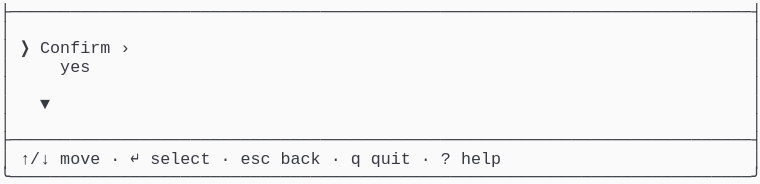
t = 0.00 s
t = 1.03 s: frame unchanged from t = 0.00 s, image omitted
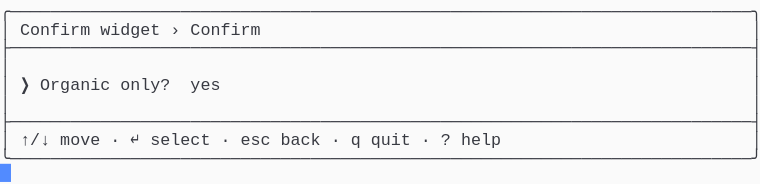
t = 1.98 s
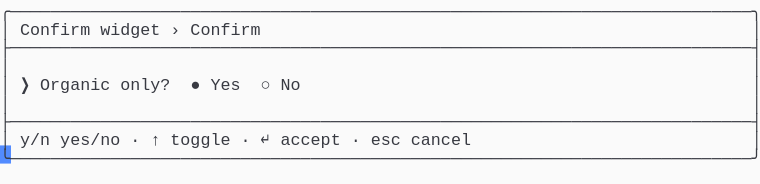
t = 2.80 s
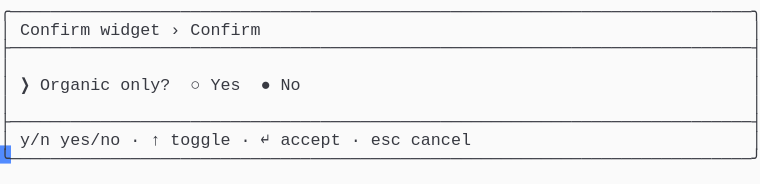
t = 3.69 s
t = 5.06 s: frame unchanged from t = 3.69 s, image omitted

The animated SVG that drew these frames (rendered in a browser with its animation timeline set to each time). Animation: 1 CSS @keyframes rule; one cycle of 5.75 s, repeats indefinitely.

<svg xmlns="http://www.w3.org/2000/svg" xmlns:xlink="http://www.w3.org/1999/xlink" width="760" height="183.70000000000002"><rect width="760" height="183.70000000000002" rx="0" ry="0" class="a"></rect><svg height="183.70000000000002" viewBox="0 0 76 18.37" width="760" xmlns="http://www.w3.org/2000/svg" xmlns:xlink="http://www.w3.org/1999/xlink"><style>.a{fill:rgb(250,250,250)}.b{font-family:Consolas,"Courier New",Courier,"Liberation Mono",monospace}.c{fill:rgb(56,58,66);white-space:pre}.d{fill:transparent}.e{fill:rgb(82,139,255)}.g{animation-duration:5.75s;animation-iteration-count:infinite;animation-name:f;animation-timing-function:steps(1,end)}@keyframes f{0%{transform:translateX(-0px)}0%{transform:translateX(-76px)}23.9%{transform:translateX(-152px)}38%{transform:translateX(-228px)}52.2%{transform:translateX(-304px)}100%{transform:translateX(-380px)}}</style><g font-family="Consolas, &quot;Courier New&quot;, Courier, &quot;Liberation Mono&quot;, monospace" font-size="1.67" class="b"><defs><symbol id="1"><text x="0" y="1.67" class="c" textLength="76.152" lengthAdjust="spacingAndGlyphs">├──────────────────────────────────────────────────────────────────────────┤</text></symbol><symbol id="2"><text x="0" y="1.67" class="c" textLength="1.002" lengthAdjust="spacingAndGlyphs">│</text><text x="75.14999999999999" y="1.67" class="c" textLength="1.002" lengthAdjust="spacingAndGlyphs">│</text></symbol><symbol id="3"><text x="0" y="1.67" class="c" textLength="1.002" lengthAdjust="spacingAndGlyphs">│</text><text x="2.004" y="1.67" class="c" textLength="3.006" lengthAdjust="spacingAndGlyphs">↑/↓</text><text x="6.012" y="1.67" class="c" textLength="4.008" lengthAdjust="spacingAndGlyphs">move</text><text x="11.021999999999998" y="1.67" class="c" textLength="1.002" lengthAdjust="spacingAndGlyphs">·</text><text x="13.026" y="1.67" class="c" textLength="1.002" lengthAdjust="spacingAndGlyphs">↵</text><text x="15.029999999999998" y="1.67" class="c" textLength="6.012" lengthAdjust="spacingAndGlyphs">select</text><text x="22.043999999999997" y="1.67" class="c" textLength="1.002" lengthAdjust="spacingAndGlyphs">·</text><text x="24.048" y="1.67" class="c" textLength="3.006" lengthAdjust="spacingAndGlyphs">esc</text><text x="28.055999999999997" y="1.67" class="c" textLength="4.008" lengthAdjust="spacingAndGlyphs">back</text><text x="33.065999999999995" y="1.67" class="c" textLength="1.002" lengthAdjust="spacingAndGlyphs">·</text><text x="35.06999999999999" y="1.67" class="c" textLength="1.002" lengthAdjust="spacingAndGlyphs">q</text><text x="37.074" y="1.67" class="c" textLength="4.008" lengthAdjust="spacingAndGlyphs">quit</text><text x="42.083999999999996" y="1.67" class="c" textLength="1.002" lengthAdjust="spacingAndGlyphs">·</text><text x="44.087999999999994" y="1.67" class="c" textLength="1.002" lengthAdjust="spacingAndGlyphs">?</text><text x="46.09199999999999" y="1.67" class="c" textLength="4.008" lengthAdjust="spacingAndGlyphs">help</text><text x="75.14999999999999" y="1.67" class="c" textLength="1.002" lengthAdjust="spacingAndGlyphs">│</text></symbol><symbol id="4"><text x="0" y="1.67" class="c" textLength="76.152" lengthAdjust="spacingAndGlyphs">╰──────────────────────────────────────────────────────────────────────────╯</text></symbol><symbol id="5"><text x="0" y="1.67" class="c" textLength="76.152" lengthAdjust="spacingAndGlyphs">╭──────────────────────────────────────────────────────────────────────────╮</text></symbol><symbol id="6"><text x="0" y="1.67" class="c" textLength="1.002" lengthAdjust="spacingAndGlyphs">│</text><text x="2.004" y="1.67" class="c" textLength="7.014" lengthAdjust="spacingAndGlyphs">Confirm</text><text x="10.02" y="1.67" class="c" textLength="6.012" lengthAdjust="spacingAndGlyphs">widget</text><text x="17.034" y="1.67" class="c" textLength="1.002" lengthAdjust="spacingAndGlyphs">›</text><text x="19.037999999999997" y="1.67" class="c" textLength="7.014" lengthAdjust="spacingAndGlyphs">Confirm</text><text x="75.14999999999999" y="1.67" class="c" textLength="1.002" lengthAdjust="spacingAndGlyphs">│</text></symbol><symbol id="7"><text x="0" y="1.67" class="c" textLength="1.002" lengthAdjust="spacingAndGlyphs">│</text><text x="2.004" y="1.67" class="c" textLength="3.006" lengthAdjust="spacingAndGlyphs">y/n</text><text x="6.012" y="1.67" class="c" textLength="6.012" lengthAdjust="spacingAndGlyphs">yes/no</text><text x="13.026" y="1.67" class="c" textLength="1.002" lengthAdjust="spacingAndGlyphs">·</text><text x="15.029999999999998" y="1.67" class="c" textLength="1.002" lengthAdjust="spacingAndGlyphs">↑</text><text x="17.034" y="1.67" class="c" textLength="6.012" lengthAdjust="spacingAndGlyphs">toggle</text><text x="24.048" y="1.67" class="c" textLength="1.002" lengthAdjust="spacingAndGlyphs">·</text><text x="26.052" y="1.67" class="c" textLength="1.002" lengthAdjust="spacingAndGlyphs">↵</text><text x="28.055999999999997" y="1.67" class="c" textLength="6.012" lengthAdjust="spacingAndGlyphs">accept</text><text x="35.06999999999999" y="1.67" class="c" textLength="1.002" lengthAdjust="spacingAndGlyphs">·</text><text x="37.074" y="1.67" class="c" textLength="3.006" lengthAdjust="spacingAndGlyphs">esc</text><text x="41.082" y="1.67" class="c" textLength="6.012" lengthAdjust="spacingAndGlyphs">cancel</text><text x="75.14999999999999" y="1.67" class="c" textLength="1.002" lengthAdjust="spacingAndGlyphs">│</text></symbol><symbol id="8"><text x="0" y="1.67" class="c" textLength="1.002" lengthAdjust="spacingAndGlyphs">│</text><text x="2.004" y="1.67" class="c" textLength="1.002" lengthAdjust="spacingAndGlyphs">❯</text><text x="4.008" y="1.67" class="c" textLength="7.014" lengthAdjust="spacingAndGlyphs">Organic</text><text x="12.024" y="1.67" class="c" textLength="5.01" lengthAdjust="spacingAndGlyphs">only?</text><text x="19.037999999999997" y="1.67" class="c" textLength="1.002" lengthAdjust="spacingAndGlyphs">○</text><text x="21.041999999999998" y="1.67" class="c" textLength="3.006" lengthAdjust="spacingAndGlyphs">Yes</text><text x="26.052" y="1.67" class="c" textLength="1.002" lengthAdjust="spacingAndGlyphs">●</text><text x="28.055999999999997" y="1.67" class="c" textLength="2.004" lengthAdjust="spacingAndGlyphs">No</text><text x="75.14999999999999" y="1.67" class="c" textLength="1.002" lengthAdjust="spacingAndGlyphs">│</text></symbol><symbol id="a"><rect height="10" width="76" x="0" y="0" class="d"></rect></symbol><symbol id="b"><rect height="1.837" width="1.1022" class="e"></rect></symbol></defs><rect height="18.37" width="76" class="a"></rect><g class="g"><svg x="0" y="0" width="456"><svg x="0"><use xlink:href="#a"></use><use xlink:href="#b" x="-0.0040000000000000036" y="0"></use></svg><svg x="76"><use xlink:href="#a"></use><use xlink:href="#b" x="75.996" y="16.358"></use><use xlink:href="#1" y="0"></use><use xlink:href="#2" y="1.837"></use><text x="0" y="5.343999999999999" class="c" textLength="1.002" lengthAdjust="spacingAndGlyphs">│</text><text x="2.004" y="5.343999999999999" class="c" textLength="1.002" lengthAdjust="spacingAndGlyphs">❯</text><text x="4.008" y="5.343999999999999" class="c" textLength="7.014" lengthAdjust="spacingAndGlyphs">Confirm</text><text x="12.024" y="5.343999999999999" class="c" textLength="1.002" lengthAdjust="spacingAndGlyphs">›</text><text x="75.14999999999999" y="5.343999999999999" class="c" textLength="1.002" lengthAdjust="spacingAndGlyphs">│</text><text x="0" y="7.181" class="c" textLength="1.002" lengthAdjust="spacingAndGlyphs">│</text><text x="6.012" y="7.181" class="c" textLength="3.006" lengthAdjust="spacingAndGlyphs">yes</text><text x="75.14999999999999" y="7.181" class="c" textLength="1.002" lengthAdjust="spacingAndGlyphs">│</text><use xlink:href="#2" y="7.348"></use><text x="0" y="10.855" class="c" textLength="1.002" lengthAdjust="spacingAndGlyphs">│</text><text x="4.008" y="10.855" class="c" textLength="1.002" lengthAdjust="spacingAndGlyphs">▼</text><text x="75.14999999999999" y="10.855" class="c" textLength="1.002" lengthAdjust="spacingAndGlyphs">│</text><use xlink:href="#2" y="11.022"></use><use xlink:href="#1" y="12.859"></use><use xlink:href="#3" y="14.696"></use><use xlink:href="#4" y="16.533"></use></svg><svg x="152"><use xlink:href="#a"></use><use xlink:href="#b" x="75.996" y="14.520999999999999"></use><use xlink:href="#5" y="0"></use><use xlink:href="#6" y="1.837"></use><use xlink:href="#1" y="3.674"></use><use xlink:href="#2" y="5.511"></use><text x="0" y="9.018" class="c" textLength="1.002" lengthAdjust="spacingAndGlyphs">│</text><text x="2.004" y="9.018" class="c" textLength="1.002" lengthAdjust="spacingAndGlyphs">❯</text><text x="4.008" y="9.018" class="c" textLength="7.014" lengthAdjust="spacingAndGlyphs">Organic</text><text x="12.024" y="9.018" class="c" textLength="5.01" lengthAdjust="spacingAndGlyphs">only?</text><text x="19.037999999999997" y="9.018" class="c" textLength="3.006" lengthAdjust="spacingAndGlyphs">yes</text><text x="75.14999999999999" y="9.018" class="c" textLength="1.002" lengthAdjust="spacingAndGlyphs">│</text><use xlink:href="#2" y="9.185"></use><use xlink:href="#1" y="11.022"></use><use xlink:href="#3" y="12.859"></use><use xlink:href="#4" y="14.696"></use></svg><svg x="228"><use xlink:href="#a"></use><use xlink:href="#b" x="75.996" y="14.520999999999999"></use><use xlink:href="#5" y="0"></use><use xlink:href="#6" y="1.837"></use><use xlink:href="#1" y="3.674"></use><use xlink:href="#2" y="5.511"></use><text x="0" y="9.018" class="c" textLength="1.002" lengthAdjust="spacingAndGlyphs">│</text><text x="2.004" y="9.018" class="c" textLength="1.002" lengthAdjust="spacingAndGlyphs">❯</text><text x="4.008" y="9.018" class="c" textLength="7.014" lengthAdjust="spacingAndGlyphs">Organic</text><text x="12.024" y="9.018" class="c" textLength="5.01" lengthAdjust="spacingAndGlyphs">only?</text><text x="19.037999999999997" y="9.018" class="c" textLength="1.002" lengthAdjust="spacingAndGlyphs">●</text><text x="21.041999999999998" y="9.018" class="c" textLength="3.006" lengthAdjust="spacingAndGlyphs">Yes</text><text x="26.052" y="9.018" class="c" textLength="1.002" lengthAdjust="spacingAndGlyphs">○</text><text x="28.055999999999997" y="9.018" class="c" textLength="2.004" lengthAdjust="spacingAndGlyphs">No</text><text x="75.14999999999999" y="9.018" class="c" textLength="1.002" lengthAdjust="spacingAndGlyphs">│</text><use xlink:href="#2" y="9.185"></use><use xlink:href="#1" y="11.022"></use><use xlink:href="#7" y="12.859"></use><use xlink:href="#4" y="14.696"></use></svg><svg x="304"><use xlink:href="#a"></use><use xlink:href="#b" x="75.996" y="14.520999999999999"></use><use xlink:href="#5" y="0"></use><use xlink:href="#6" y="1.837"></use><use xlink:href="#1" y="3.674"></use><use xlink:href="#2" y="5.511"></use><use xlink:href="#8" y="7.348"></use><use xlink:href="#2" y="9.185"></use><use xlink:href="#1" y="11.022"></use><use xlink:href="#7" y="12.859"></use><use xlink:href="#4" y="14.696"></use></svg><svg x="380"><use xlink:href="#a"></use><use xlink:href="#b" x="0.996" y="16.358"></use><use xlink:href="#5" y="0"></use><use xlink:href="#6" y="1.837"></use><use xlink:href="#1" y="3.674"></use><use xlink:href="#2" y="5.511"></use><use xlink:href="#8" y="7.348"></use><use xlink:href="#2" y="9.185"></use><use xlink:href="#1" y="11.022"></use><use xlink:href="#7" y="12.859"></use><use xlink:href="#4" y="14.696"></use></svg></svg></g></g></svg></svg>
